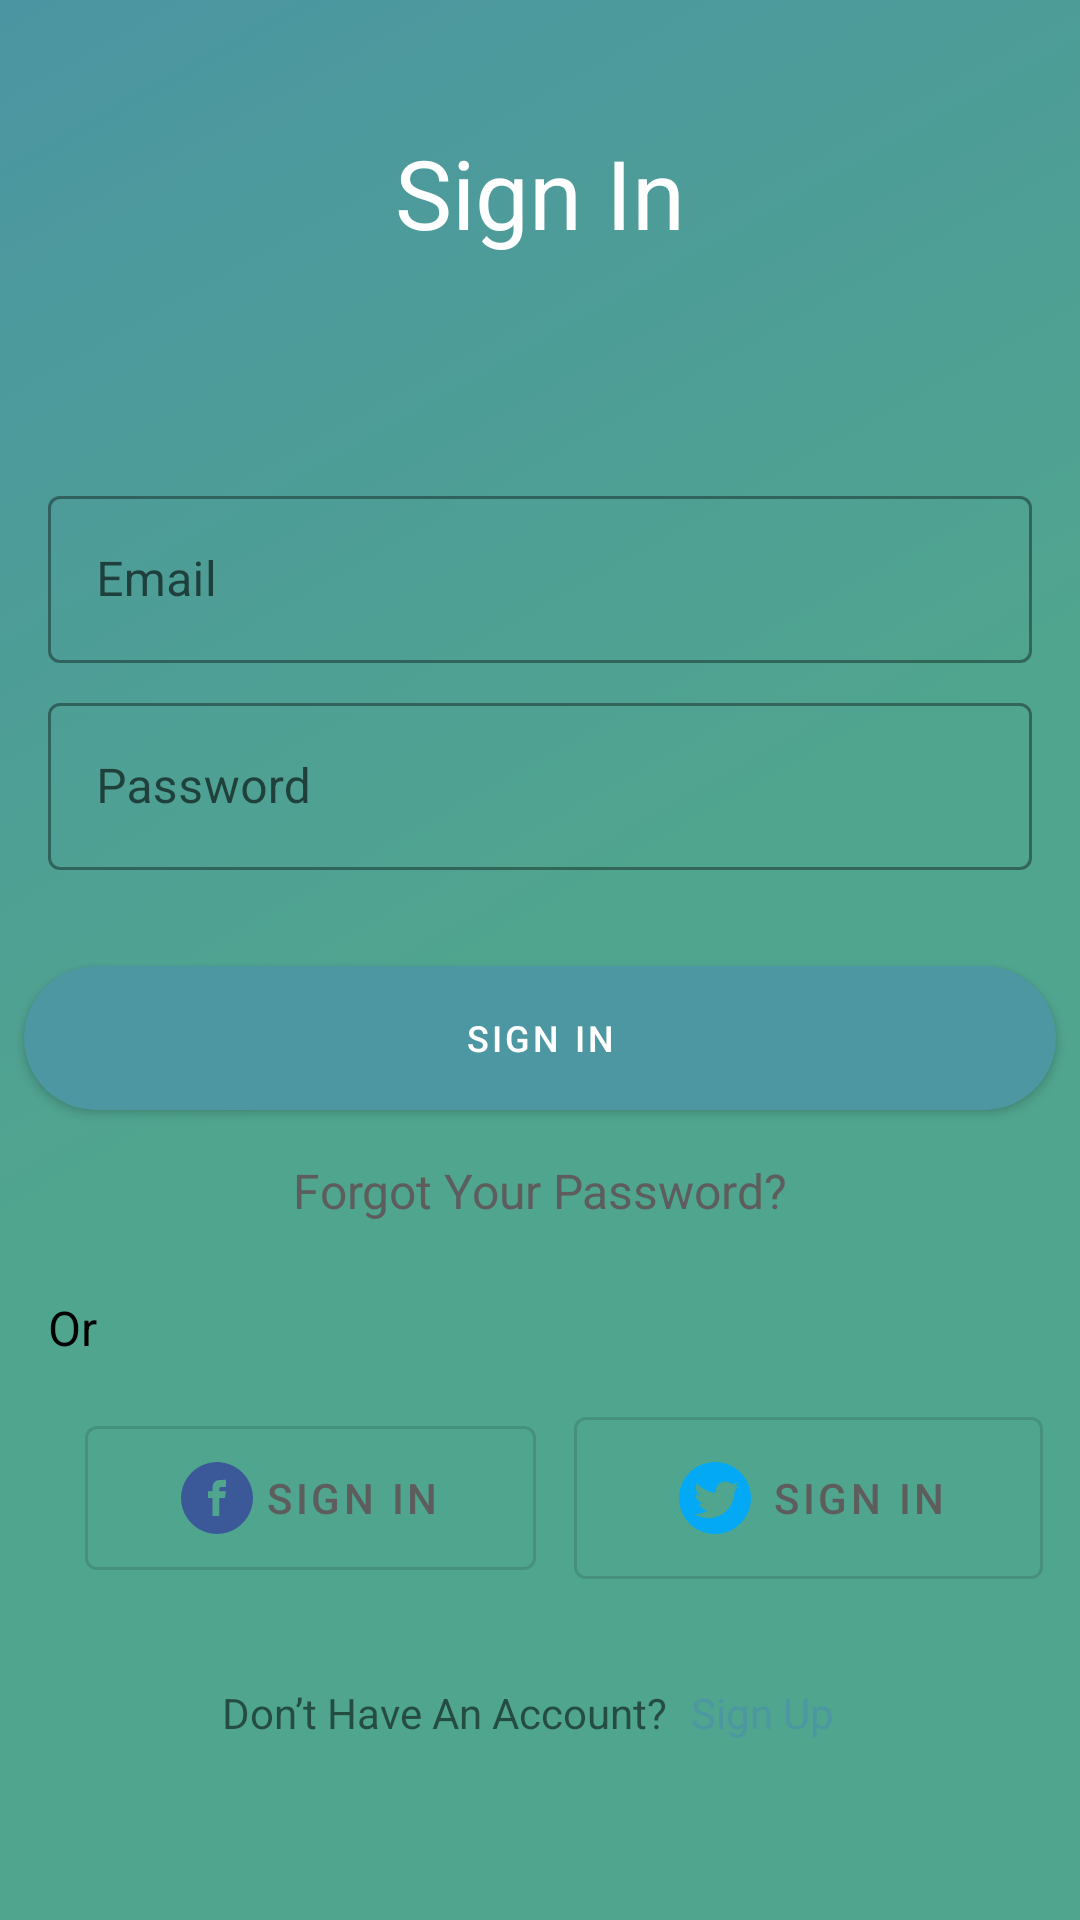

Android layout source for this screen:
<!-- AndroidManifest.xml: application theme Theme.Bumgard -->
<!-- res/layout/fragment_sing_in.xml -->
<?xml version="1.0" encoding="utf-8"?>
<androidx.constraintlayout.widget.ConstraintLayout xmlns:android="http://schemas.android.com/apk/res/android"
    xmlns:app="http://schemas.android.com/apk/res-auto"
    xmlns:tools="http://schemas.android.com/tools"
    android:layout_width="match_parent"
    android:layout_height="match_parent"
    android:background="@drawable/background_color">


    <FrameLayout
        android:id="@+id/frameLayout"
        android:layout_width="match_parent"
        android:layout_height="0dp"
        android:background="@drawable/bg_auth"
        app:layout_constraintBottom_toBottomOf="parent"
        app:layout_constraintEnd_toEndOf="parent"
        app:layout_constraintStart_toStartOf="parent"
        app:layout_constraintTop_toTopOf="@+id/guideline4">

    </FrameLayout>

    <LinearLayout
        android:id="@+id/linearLayout"
        android:layout_width="wrap_content"
        android:layout_height="wrap_content"
        android:layout_marginTop="32dp"
        android:orientation="horizontal"
        app:layout_constraintEnd_toEndOf="parent"
        app:layout_constraintStart_toStartOf="parent"
        app:layout_constraintTop_toBottomOf="@+id/btnSingInFacebook">

        <TextView
            android:id="@+id/textView4"
            android:layout_width="wrap_content"
            android:layout_height="wrap_content"
            android:text="@string/don_t_have_an_account" />

        <TextView
            android:id="@+id/tvSingUp"
            android:layout_width="wrap_content"
            android:layout_height="wrap_content"
            android:layout_marginStart="8dp"
            android:layout_marginEnd="8dp"
            android:text="@string/sign_up"
            android:textColor="@color/purple_200" />

    </LinearLayout>


    <TextView
        android:id="@+id/textView3"
        android:layout_width="wrap_content"
        android:layout_height="wrap_content"
        android:layout_gravity="center|top"
        android:text="@string/sign_in"
        android:textColor="@color/white"
        android:textSize="32sp"
        app:layout_constraintBottom_toTopOf="@+id/guideline4"
        app:layout_constraintEnd_toEndOf="parent"
        app:layout_constraintStart_toStartOf="parent"
        app:layout_constraintTop_toTopOf="parent" />

    <TextView
        android:id="@+id/tvForgotPassword"
        android:layout_width="wrap_content"
        android:layout_height="wrap_content"
        android:layout_marginTop="16dp"
        android:text="@string/forgot_your_password"
        android:textColor="@color/text_color_gray"
        android:textSize="16sp"
        app:layout_constraintEnd_toEndOf="@+id/btn_login"
        app:layout_constraintStart_toStartOf="@+id/btn_login"
        app:layout_constraintTop_toBottomOf="@+id/btn_login" />


    <TextView
        android:id="@+id/textView9"
        android:layout_width="wrap_content"
        android:layout_height="wrap_content"
        android:layout_marginStart="16dp"
        android:layout_marginTop="24dp"
        android:text="@string/or"
        android:textColor="@color/black"
        android:textSize="16sp"
        app:layout_constraintStart_toStartOf="parent"
        app:layout_constraintTop_toBottomOf="@+id/tvForgotPassword" />


    <androidx.constraintlayout.widget.Guideline
        android:id="@+id/guideline4"
        android:layout_width="wrap_content"
        android:layout_height="wrap_content"
        android:orientation="horizontal"
        app:layout_constraintGuide_percent="0.2" />


    <com.google.android.material.button.MaterialButton
        android:id="@+id/btn_login"
        android:layout_width="match_parent"
        android:layout_height="wrap_content"
        android:layout_marginStart="8dp"
        android:layout_marginTop="32dp"
        android:layout_marginEnd="8dp"
        android:background="@drawable/background_color_button"
        android:padding="8dp"
        android:text="@string/sign_in"
        android:textSize="12sp"
        app:layout_constraintEnd_toEndOf="parent"
        app:layout_constraintStart_toStartOf="parent"
        app:layout_constraintTop_toBottomOf="@+id/textInputLayout2"
        tools:ignore="MissingConstraints" />

    <com.google.android.material.button.MaterialButton
        android:id="@+id/btnSingInFacebook"
        style="@style/Widget.MaterialComponents.Button.OutlinedButton"
        android:layout_width="wrap_content"
        android:layout_height="wrap_content"
        android:layout_marginStart="16dp"
        android:layout_marginTop="16dp"
        android:paddingStart="32dp"
        android:paddingTop="12dp"
        android:paddingEnd="32dp"
        android:paddingBottom="12dp"
        android:text="@string/sign_in"
        android:textColor="@color/text_color_gray"
        app:icon="@drawable/ic_facebook"
        app:iconTint="@color/facebook"
        app:layout_constraintEnd_toStartOf="@+id/btnSingInTwitter"
        app:layout_constraintHorizontal_bias="0.5"
        app:layout_constraintStart_toEndOf="@+id/frameLayout"
        app:layout_constraintStart_toStartOf="parent"
        app:layout_constraintTop_toBottomOf="@+id/textView9"
        tools:ignore="MissingConstraints" />

    <com.google.android.material.button.MaterialButton
        android:id="@+id/btnSingInTwitter"
        style="@style/Widget.MaterialComponents.Button.OutlinedButton"
        android:layout_width="wrap_content"
        android:layout_height="wrap_content"
        android:paddingStart="32dp"
        android:paddingTop="12dp"
        android:paddingEnd="32dp"
        android:paddingBottom="12dp"
        android:text="@string/sign_in"
        app:iconTint="@color/twitter"
        android:textColor="@color/text_color_gray"
        app:icon="@drawable/ic_twitter"
        app:layout_constraintBottom_toBottomOf="@+id/btnSingInFacebook"
        app:layout_constraintEnd_toEndOf="parent"
        app:layout_constraintHorizontal_bias="0.5"
        app:layout_constraintStart_toEndOf="@+id/btnSingInFacebook"
        app:layout_constraintTop_toTopOf="@+id/btnSingInFacebook"
        tools:ignore="MissingConstraints" />

    <com.google.android.material.textfield.TextInputLayout
        android:id="@+id/textInputLayout"
        style="@style/Widget.MaterialComponents.TextInputLayout.OutlinedBox"
        android:layout_width="match_parent"
        android:layout_height="wrap_content"
        android:layout_marginStart="16dp"
        android:layout_marginTop="32dp"
        android:layout_marginEnd="16dp"
        android:hint="@string/email"
        app:layout_constraintEnd_toEndOf="parent"
        app:layout_constraintStart_toStartOf="parent"
        app:layout_constraintTop_toTopOf="@+id/frameLayout"
        tools:ignore="MissingConstraints">

        <com.google.android.material.textfield.TextInputEditText
            android:id="@+id/edt_EmailText"
            android:layout_width="match_parent"
            android:layout_height="match_parent"
            android:inputType="textEmailAddress" />
    </com.google.android.material.textfield.TextInputLayout>

    <com.google.android.material.textfield.TextInputLayout
        android:id="@+id/textInputLayout2"
        style="@style/Widget.MaterialComponents.TextInputLayout.OutlinedBox"
        android:layout_width="match_parent"
        android:layout_height="wrap_content"
        android:layout_marginStart="16dp"
        android:layout_marginTop="8dp"
        android:layout_marginEnd="16dp"
        android:hint="@string/password"
        app:layout_constraintEnd_toEndOf="parent"
        app:layout_constraintStart_toStartOf="parent"
        app:layout_constraintTop_toBottomOf="@+id/textInputLayout"
        tools:ignore="MissingConstraints">

        <com.google.android.material.textfield.TextInputEditText
            android:id="@+id/edt_password"
            android:layout_width="match_parent"
            android:layout_height="match_parent"
            android:inputType="textPassword" />
    </com.google.android.material.textfield.TextInputLayout>


</androidx.constraintlayout.widget.ConstraintLayout>
<!-- resources referenced by this layout -->
<resources>
  <color name="black">#FF000000</color>
  <color name="facebook">#3B5998</color>
  <color name="purple_200">#4C97A1</color>
  <color name="text_color_gray">#5D5D5D</color>
  <color name="twitter">#03A9F4</color>
  <color name="white">#FFFFFFFF</color>
  <!-- drawable background_color (drawable) -->
  <?xml version="1.0" encoding="UTF-8"?>
  <selector xmlns:android="http://schemas.android.com/apk/res/android">
      <item>
          <shape>
              <gradient
                  android:startColor="#50A58E"
                  android:centerColor="#50A58E"
                  android:endColor="#4B95A2"
                  android:angle="135"/>
          </shape>
      </item>
  </selector>
  <!-- drawable background_color_button (drawable) -->
  <?xml version="1.0" encoding="UTF-8"?>
  <selector xmlns:android="http://schemas.android.com/apk/res/android">
      <item>
          <shape>
              <corners android:radius="32dp"/>
              <gradient
                  android:startColor="#50A58E"
                  android:centerColor="#50A58E"
                  android:endColor="#4B95A2"
                  android:angle="135"/>
          </shape>
      </item>
  </selector>
  <!-- drawable ic_facebook (drawable) -->
  <vector android:height="24dp" android:viewportHeight="512"
      android:viewportWidth="512" android:width="24dp" xmlns:android="http://schemas.android.com/apk/res/android">
      <path android:fillColor="#3B5998"
          android:pathData="M236.3,1.1c-43,3.1 -86.5,18.2 -122.4,42.5 -16.4,11 -24.2,17.5 -39.4,32.8 -29.3,29.5 -49.2,62 -61.8,101.2 -16.5,50.9 -16.5,105.9 0,156.8 12.8,39.7 32.6,71.9 62.8,102.1 30.2,30.2 62.4,50 102.1,62.8 50.9,16.4 105.9,16.4 156.8,-0 39.7,-12.8 71.9,-32.6 102.1,-62.8 30.2,-30.2 50,-62.4 62.8,-102.1 16.5,-50.9 16.5,-105.9 0,-156.8 -9.2,-28.5 -21.5,-52.1 -40.7,-77.6 -8.2,-10.9 -31.7,-35 -42.5,-43.5 -42.1,-33.1 -89.9,-51.7 -142.6,-55.5 -15.6,-1.1 -20.9,-1.1 -37.2,0.1zM320,152l0,25 -18.5,-0c-20.9,-0 -22.8,0.5 -26.6,6.6 -1.8,3 -2.3,5.5 -2.7,14l-0.5,10.4 23.7,-0c18.2,-0 23.6,0.3 23.6,1.2 0,0.7 -1.6,11.5 -3.6,24l-3.7,22.8 -19.8,-0 -19.9,-0 0,64 0,64 -24,-0 -24,-0 0,-64 0,-64 -16,-0 -16,-0 0,-24 0,-23.9 15.8,-0.3 15.7,-0.3 0.6,-19c0.7,-20 1.3,-23.9 5.4,-33.1 5.1,-11.6 14.2,-19.4 27.6,-23.8 10,-3.3 19.4,-4.3 43.2,-4.5l19.7,-0.1 0,25z" android:strokeColor="#00000000"/>
  </vector>
  <string name="don_t_have_an_account">Don’t Have An Account?</string>
  <string name="email">Email</string>
  <string name="forgot_your_password">Forgot Your Password?</string>
  <string name="or">Or</string>
  <string name="password">Password</string>
  <string name="sign_in">Sign In</string>
  <string name="sign_up">Sign Up</string>
  <style name="Theme.Bumgard" parent="Theme.MaterialComponents.DayNight.NoActionBar">
          
          <item name="colorPrimary">@color/purple_500</item>
          <item name="colorPrimaryVariant">@color/purple_700</item>
          <item name="colorOnPrimary">@color/white</item>
          
          <item name="colorSecondary">@color/teal_200</item>
          <item name="colorSecondaryVariant">@color/teal_700</item>
          <item name="colorOnSecondary">@color/black</item>
          
          <item name="android:statusBarColor" tools:targetApi="l">?attr/colorPrimaryVariant</item>
          
      </style>
  <color name="purple_500">#4C97A1</color>
  <color name="purple_700">#4C97A1</color>
  <color name="teal_200">#F16F57</color>
  <color name="teal_700">#FF018786</color>
</resources>
